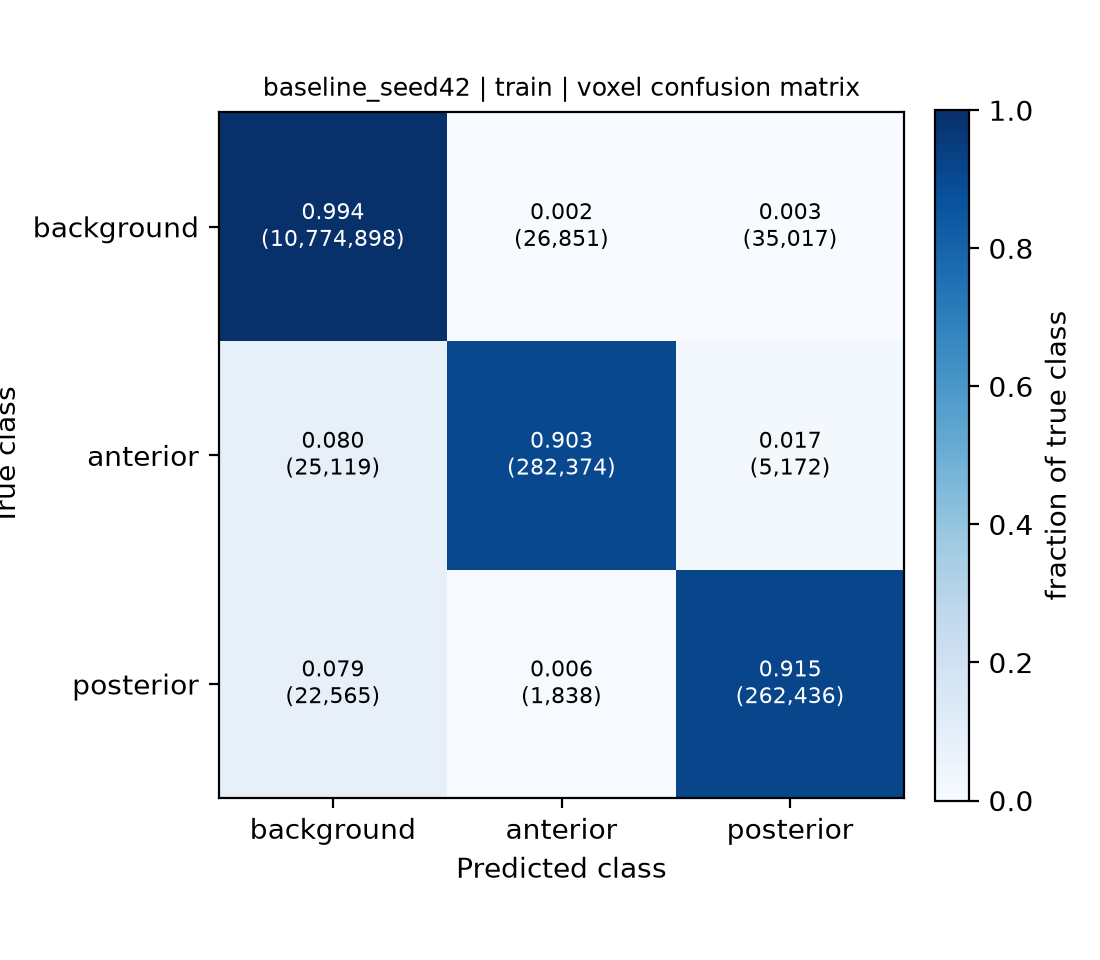

The file beside this chart, header and first rows:
, pred_background, pred_anterior, pred_posterior
true_background, 10774898, 26851, 35017
true_anterior, 25119, 282374, 5172
true_posterior, 22565, 1838, 262436
